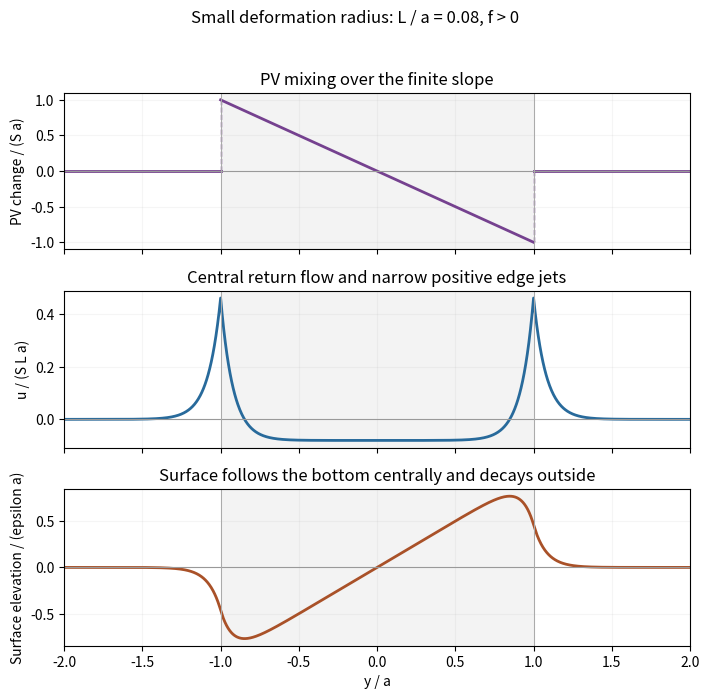

Reproduce this figure in Python.
"""Original PV mixing profiles: Python 3.14 / NumPy 2.3.5 / matplotlib 3.10.7.
Writes paper-77-pv-mixing.png to caller CWD, honoring supplied MPLCONFIGDIR.
"""
from pathlib import Path
import numpy as np
import matplotlib
matplotlib.use('Agg')
import matplotlib.pyplot as plt
a,L,S=1.,.08,1.
y=np.linspace(-2*a,2*a,1601);A=a/L;inside=np.abs(y)<=a
C=-S*L**2*(a+L)*np.exp(-A)
D=S*L**2/2*(a-L+(a+L)*np.exp(-2*A))
psi=np.empty_like(y);u=np.empty_like(y)
psi[inside]=S*L**2*y[inside]+C*np.sinh(y[inside]/L)
u[inside]=-S*L**2-C/L*np.cosh(y[inside]/L)
psi[~inside]=np.sign(y[~inside])*D*np.exp(-(np.abs(y[~inside])-a)/L)
u[~inside]=D/L*np.exp(-(np.abs(y[~inside])-a)/L)
fig,axes=plt.subplots(3,1,figsize=(7.2,7.1),dpi=150,sharex=True,facecolor='white')
axes[0].plot([-2,-1], [0,0],color='#75418f',lw=2);axes[0].plot([-1,1],[1,-1],color='#75418f',lw=2);axes[0].plot([1,2],[0,0],color='#75418f',lw=2)
axes[0].plot([-1,-1],[0,1],'--',color='#75418f',lw=1);axes[0].plot([1,1],[-1,0],'--',color='#75418f',lw=1)
axes[1].plot(y/a,u/(S*L*a),color='#286a9b',lw=2)
# zeta/(epsilon*a) = psi/(S*L^2*a), since L^2=gH/f^2.
axes[2].plot(y/a,psi/(S*L**2*a),color='#a95128',lw=2)
for ax in axes:
 ax.axvspan(-1,1,color='#e8e8e8',alpha=.5);ax.axhline(0,color='#999',lw=.8);ax.axvline(-1,color='#aaa',lw=.7);ax.axvline(1,color='#aaa',lw=.7);ax.grid(alpha=.12);ax.set_xlim(-2,2)
axes[0].set_ylabel('PV change / (S a)');axes[0].set_title('PV mixing over the finite slope')
axes[1].set_ylabel('u / (S L a)');axes[1].set_title('Central return flow and narrow positive edge jets')
axes[2].set_ylabel('Surface elevation / (epsilon a)');axes[2].set_xlabel('y / a');axes[2].set_title('Surface follows the bottom centrally and decays outside')
fig.suptitle('Small deformation radius: L / a = 0.08, f > 0',fontsize=12)
fig.tight_layout(rect=(0,0,1,.96));fig.savefig(Path('paper-77-pv-mixing.png'),facecolor='white',transparent=False);plt.close(fig)
